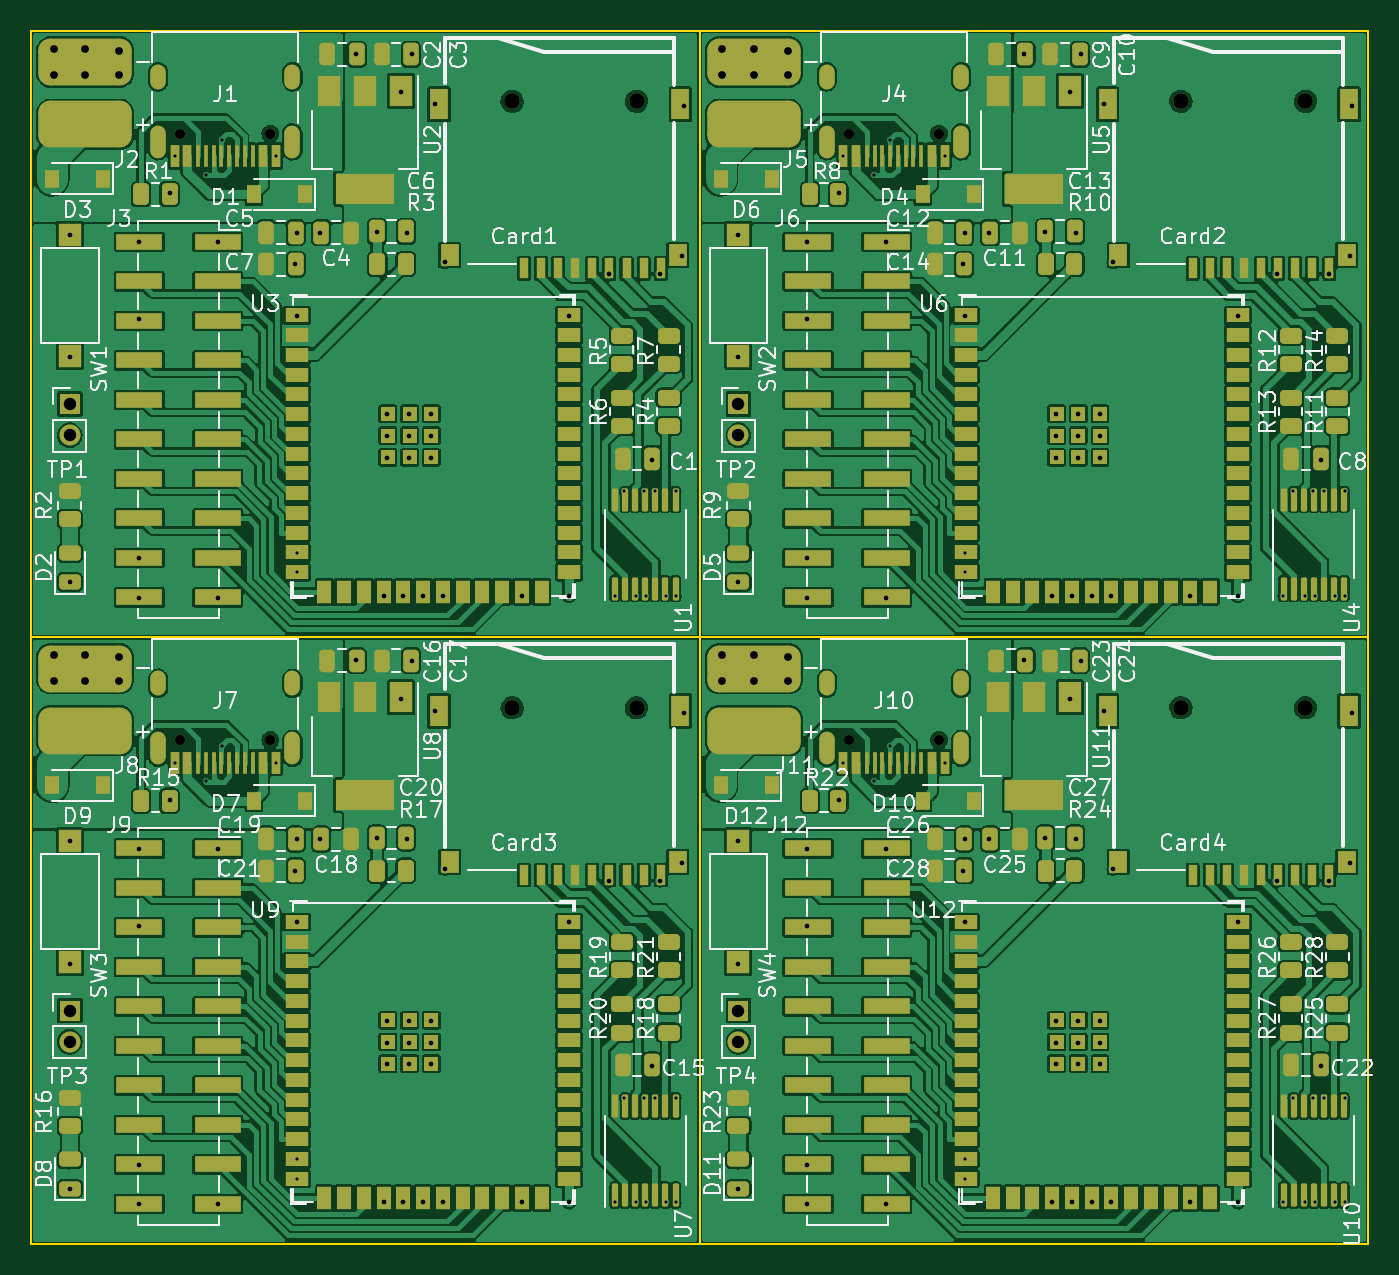
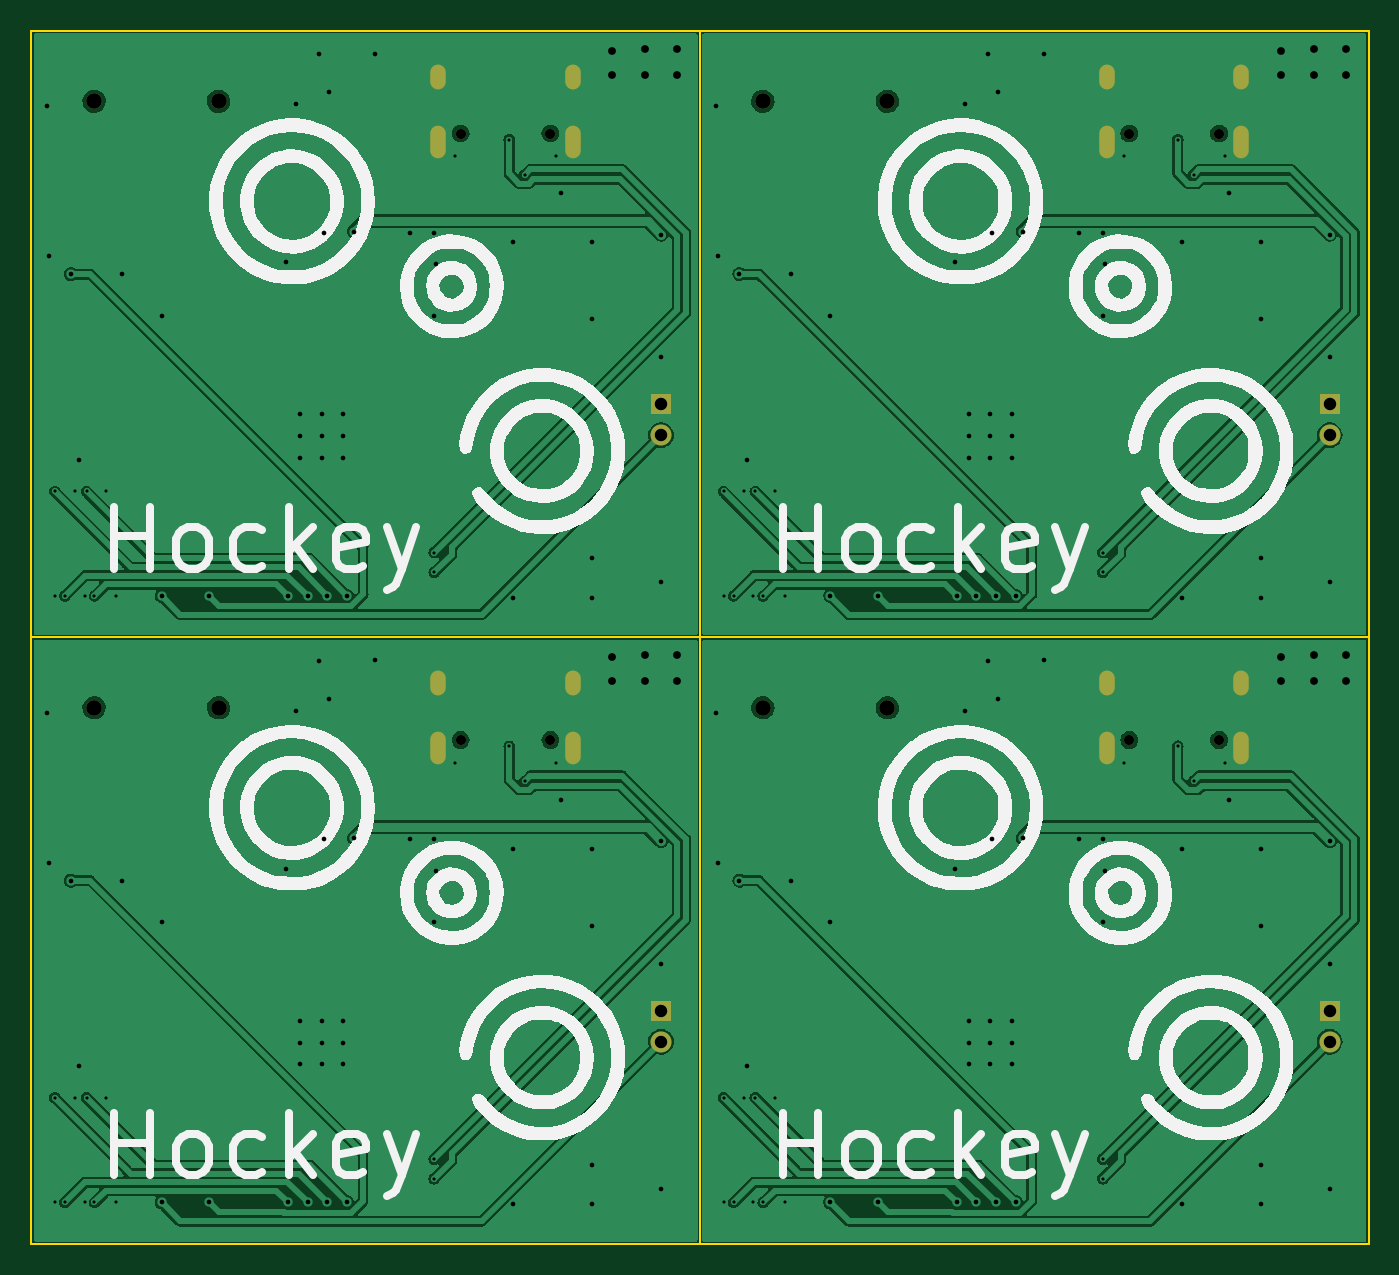
Circuit board: 11 layer files. Board 86.0 x 78.0 mm.
- bottom_copper: Led_Control_Circuit_Panelization-B_Cu.gbr (179573 bytes)
- bottom_mask: Led_Control_Circuit_Panelization-B_Mask.gbr (2011 bytes)
- paste: Led_Control_Circuit_Panelization-B_Paste.gbr (479 bytes)
- bottom_silk: Led_Control_Circuit_Panelization-B_Silkscreen.gbr (68917 bytes)
- outline: Led_Control_Circuit_Panelization-Edge_Cuts.gbr (1317 bytes)
- top_copper: Led_Control_Circuit_Panelization-F_Cu.gbr (778495 bytes)
- top_mask: Led_Control_Circuit_Panelization-F_Mask.gbr (21801 bytes)
- paste: Led_Control_Circuit_Panelization-F_Paste.gbr (20418 bytes)
- top_silk: Led_Control_Circuit_Panelization-F_Silkscreen.gbr (112028 bytes)
- drill: Led_Control_Circuit_Panelization-NPTH.drl (656 bytes)
- drill: Led_Control_Circuit_Panelization-PTH.drl (5185 bytes)

=== bottom_copper: Led_Control_Circuit_Panelization-B_Cu.gbr (179573 bytes, source omitted) ===
=== bottom_mask: Led_Control_Circuit_Panelization-B_Mask.gbr ===
%TF.GenerationSoftware,KiCad,Pcbnew,(6.0.7)*%
%TF.CreationDate,2023-02-26T08:18:57+08:00*%
%TF.ProjectId,Led_Control_Circuit_Panelization,4c65645f-436f-46e7-9472-6f6c5f436972,rev?*%
%TF.SameCoordinates,Original*%
%TF.FileFunction,Soldermask,Bot*%
%TF.FilePolarity,Negative*%
%FSLAX46Y46*%
G04 Gerber Fmt 4.6, Leading zero omitted, Abs format (unit mm)*
G04 Created by KiCad (PCBNEW (6.0.7)) date 2023-02-26 08:18:57*
%MOMM*%
%LPD*%
G01*
G04 APERTURE LIST*
%ADD10C,1.000000*%
%ADD11R,1.350000X1.350000*%
%ADD12O,1.350000X1.350000*%
%ADD13C,0.650000*%
%ADD14O,1.000000X1.600000*%
%ADD15O,1.000000X2.100000*%
G04 APERTURE END LIST*
D10*
%TO.C,Card4*%
X197450000Y-100022000D03*
X189450000Y-100025000D03*
%TD*%
D11*
%TO.C,TP4*%
X161000000Y-119500000D03*
D12*
X161000000Y-121500000D03*
%TD*%
D13*
%TO.C,J10*%
X173890000Y-102100000D03*
X168110000Y-102100000D03*
D14*
X175320000Y-98450000D03*
D15*
X166680000Y-102630000D03*
X175320000Y-102630000D03*
D14*
X166680000Y-98450000D03*
%TD*%
D10*
%TO.C,Card3*%
X154450000Y-100022000D03*
X146450000Y-100025000D03*
%TD*%
D11*
%TO.C,TP3*%
X118000000Y-119500000D03*
D12*
X118000000Y-121500000D03*
%TD*%
D13*
%TO.C,J7*%
X130890000Y-102100000D03*
X125110000Y-102100000D03*
D14*
X132320000Y-98450000D03*
D15*
X123680000Y-102630000D03*
X132320000Y-102630000D03*
D14*
X123680000Y-98450000D03*
%TD*%
D10*
%TO.C,Card2*%
X197450000Y-61022000D03*
X189450000Y-61025000D03*
%TD*%
D11*
%TO.C,TP2*%
X161000000Y-80500000D03*
D12*
X161000000Y-82500000D03*
%TD*%
D13*
%TO.C,J4*%
X173890000Y-63100000D03*
X168110000Y-63100000D03*
D14*
X175320000Y-59450000D03*
D15*
X166680000Y-63630000D03*
X175320000Y-63630000D03*
D14*
X166680000Y-59450000D03*
%TD*%
D10*
%TO.C,Card1*%
X154450000Y-61022000D03*
X146450000Y-61025000D03*
%TD*%
D11*
%TO.C,TP1*%
X118000000Y-80500000D03*
D12*
X118000000Y-82500000D03*
%TD*%
D13*
%TO.C,J1*%
X130890000Y-63100000D03*
X125110000Y-63100000D03*
D14*
X132320000Y-59450000D03*
D15*
X123680000Y-63630000D03*
X132320000Y-63630000D03*
D14*
X123680000Y-59450000D03*
%TD*%
M02*

=== paste: Led_Control_Circuit_Panelization-B_Paste.gbr ===
%TF.GenerationSoftware,KiCad,Pcbnew,(6.0.7)*%
%TF.CreationDate,2023-02-26T08:18:57+08:00*%
%TF.ProjectId,Led_Control_Circuit_Panelization,4c65645f-436f-46e7-9472-6f6c5f436972,rev?*%
%TF.SameCoordinates,Original*%
%TF.FileFunction,Paste,Bot*%
%TF.FilePolarity,Positive*%
%FSLAX46Y46*%
G04 Gerber Fmt 4.6, Leading zero omitted, Abs format (unit mm)*
G04 Created by KiCad (PCBNEW (6.0.7)) date 2023-02-26 08:18:57*
%MOMM*%
%LPD*%
G01*
G04 APERTURE LIST*
G04 APERTURE END LIST*
M02*

=== bottom_silk: Led_Control_Circuit_Panelization-B_Silkscreen.gbr (68917 bytes, source omitted) ===
=== outline: Led_Control_Circuit_Panelization-Edge_Cuts.gbr ===
%TF.GenerationSoftware,KiCad,Pcbnew,(6.0.7)*%
%TF.CreationDate,2023-02-26T08:18:57+08:00*%
%TF.ProjectId,Led_Control_Circuit_Panelization,4c65645f-436f-46e7-9472-6f6c5f436972,rev?*%
%TF.SameCoordinates,Original*%
%TF.FileFunction,Profile,NP*%
%FSLAX46Y46*%
G04 Gerber Fmt 4.6, Leading zero omitted, Abs format (unit mm)*
G04 Created by KiCad (PCBNEW (6.0.7)) date 2023-02-26 08:18:57*
%MOMM*%
%LPD*%
G01*
G04 APERTURE LIST*
%TA.AperFunction,Profile*%
%ADD10C,0.100000*%
%TD*%
G04 APERTURE END LIST*
D10*
X158500000Y-95500000D02*
X158500000Y-134500000D01*
X201500000Y-134500000D02*
X201500000Y-95500000D01*
X158500000Y-95500000D02*
X201500000Y-95500000D01*
X158500000Y-134500000D02*
X201500000Y-134500000D01*
X115500000Y-95500000D02*
X115500000Y-134500000D01*
X158500000Y-134500000D02*
X158500000Y-95500000D01*
X115500000Y-95500000D02*
X158500000Y-95500000D01*
X115500000Y-134500000D02*
X158500000Y-134500000D01*
X158500000Y-56500000D02*
X158500000Y-95500000D01*
X201500000Y-95500000D02*
X201500000Y-56500000D01*
X158500000Y-56500000D02*
X201500000Y-56500000D01*
X158500000Y-95500000D02*
X201500000Y-95500000D01*
X115500000Y-56500000D02*
X115500000Y-95500000D01*
X115500000Y-95500000D02*
X158500000Y-95500000D01*
X158500000Y-95500000D02*
X158500000Y-56500000D01*
X115500000Y-56500000D02*
X158500000Y-56500000D01*
M02*

=== top_copper: Led_Control_Circuit_Panelization-F_Cu.gbr (778495 bytes, source omitted) ===
=== top_mask: Led_Control_Circuit_Panelization-F_Mask.gbr (21801 bytes, source omitted) ===
=== paste: Led_Control_Circuit_Panelization-F_Paste.gbr (20418 bytes, source omitted) ===
=== top_silk: Led_Control_Circuit_Panelization-F_Silkscreen.gbr (112028 bytes, source omitted) ===
=== drill: Led_Control_Circuit_Panelization-NPTH.drl ===
M48
; DRILL file {KiCad (6.0.7)} date Sun Feb 26 08:18:59 2023
; FORMAT={-:-/ absolute / inch / decimal}
; #@! TF.CreationDate,2023-02-26T08:18:59+08:00
; #@! TF.GenerationSoftware,Kicad,Pcbnew,(6.0.7)
; #@! TF.FileFunction,NonPlated,1,2,NPTH
FMAT,2
INCH
; #@! TA.AperFunction,NonPlated,NPTH,ComponentDrill
T1C0.0256
; #@! TA.AperFunction,NonPlated,NPTH,ComponentDrill
T2C0.0394
%
G90
G05
T1
X4.9256Y-2.4843
X4.9256Y-4.0197
X5.1531Y-2.4843
X5.1531Y-4.0197
X6.6185Y-2.4843
X6.6185Y-4.0197
X6.8461Y-2.4843
X6.8461Y-4.0197
T2
X5.7657Y-2.4026
X5.7657Y-3.938
X6.0807Y-2.4024
X6.0807Y-3.9379
X7.4587Y-2.4026
X7.4587Y-3.938
X7.7736Y-2.4024
X7.7736Y-3.9379
T0
M30

=== drill: Led_Control_Circuit_Panelization-PTH.drl (5185 bytes, source omitted) ===
